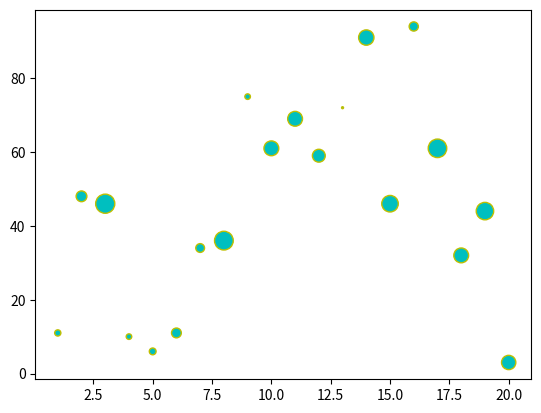

Generate this figure with matplotlib:
from matplotlib import pyplot as plt
import numpy as np

x = np.arange(1,21)
y = np.random.randint(1,100,20)
size = np.random.randint(1,100,20)*2

#scatter figure
plt.scatter(x,y, #data source
            color = "c", #dot color
            edgecolor = "y", #dot edge color
            s = size #dot size
            )


plt.show()
